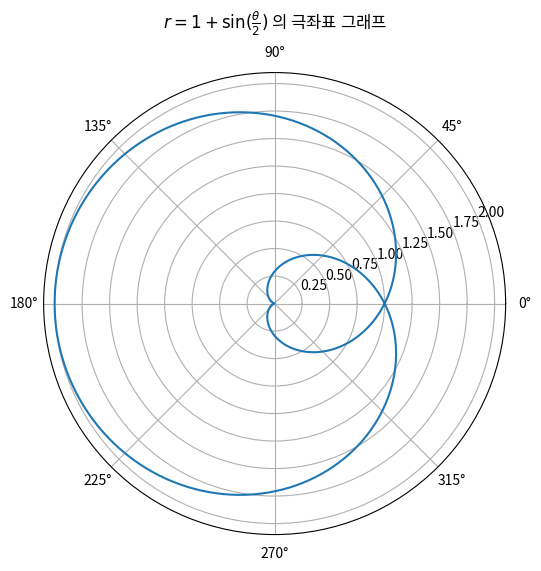

Python code for this plot:
import numpy as np
import matplotlib.pyplot as plt

# theta 값을 0부터 4π까지 균일하게 생성
theta = np.linspace(0, 4 * np.pi, 1000)
r = 1 + np.sin(theta / 2)

# 극좌표 플롯
plt.figure(figsize=(6,6))
ax = plt.subplot(111, projection='polar')
ax.plot(theta, r)
ax.set_title(r'$r = 1 + \sin(\frac{\theta}{2})$ 의 극좌표 그래프', va='bottom')
plt.show()